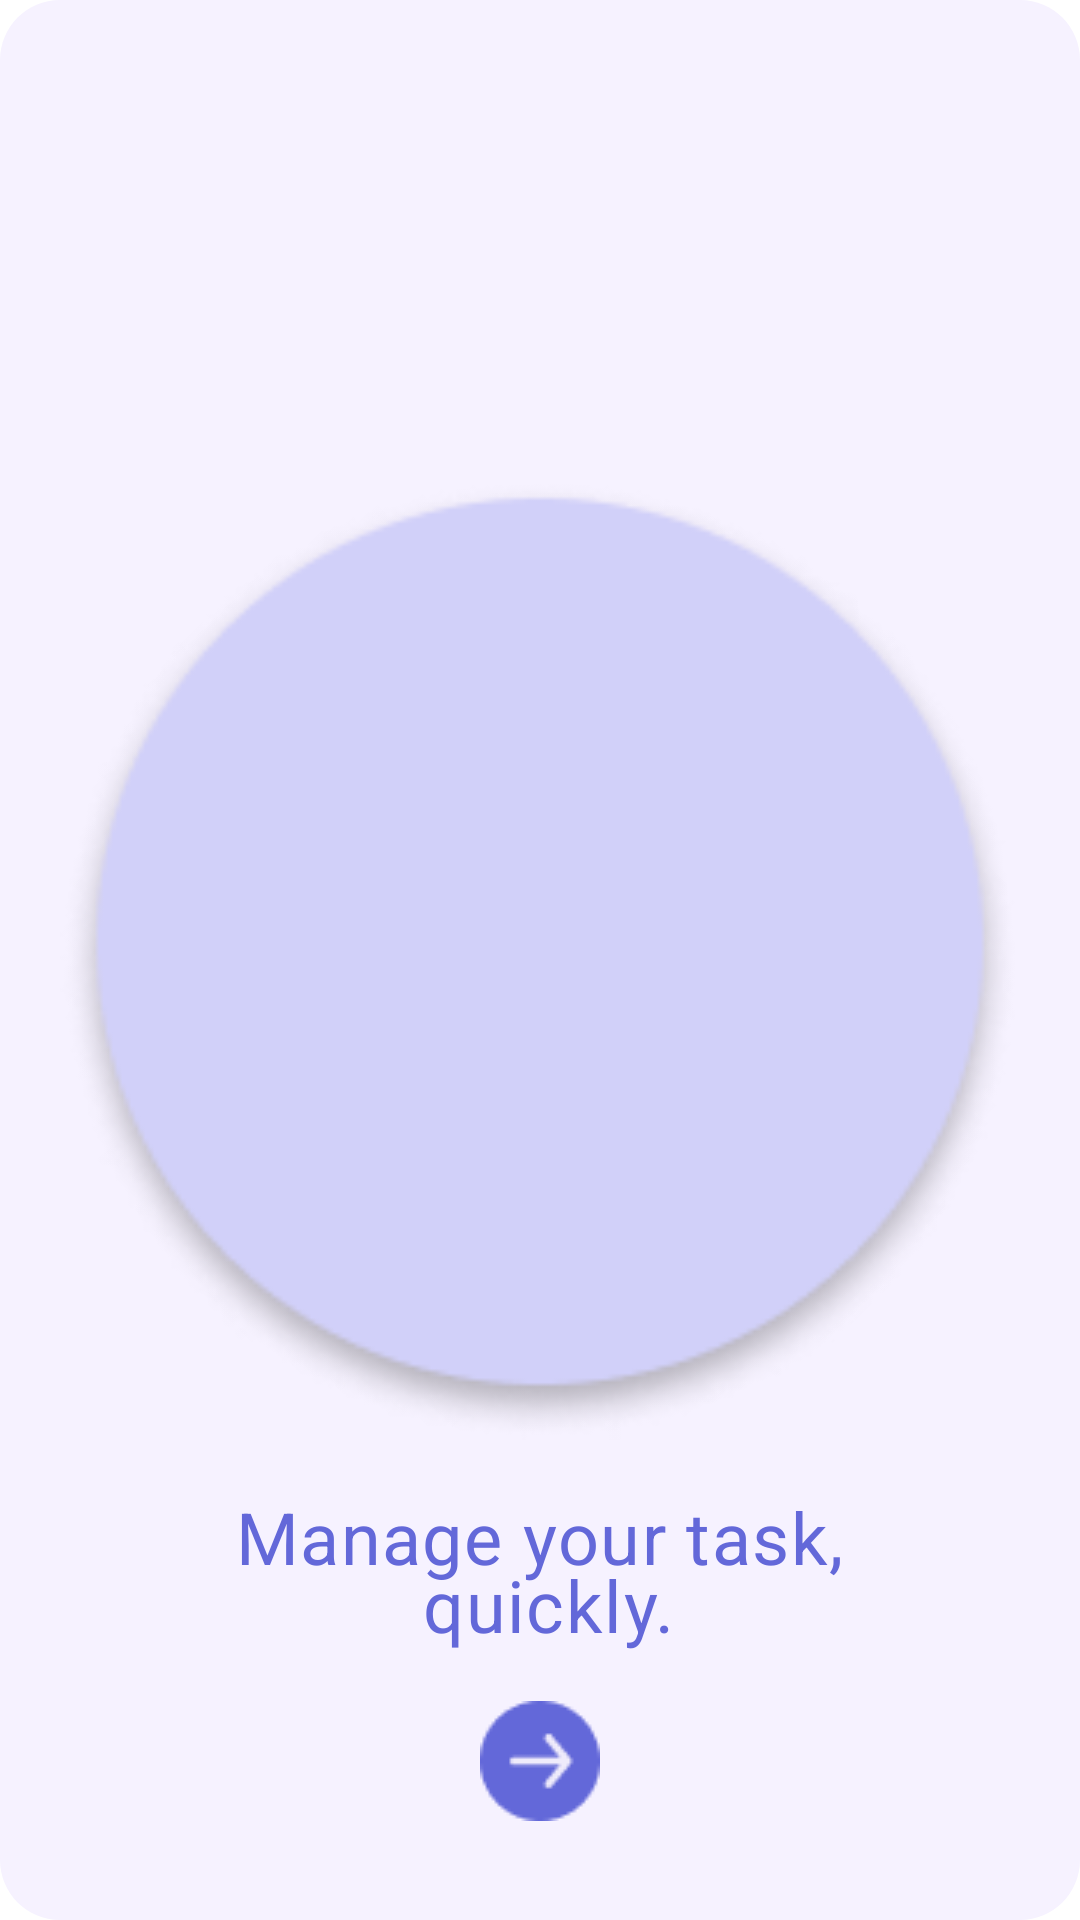

Produce the Android XML layout that renders to this screen, including the resource entries it uses.
<!-- AndroidManifest.xml: application theme Theme.Taskmanager -->
<!-- res/layout/activity_main.xml -->
<?xml version="1.0" encoding="utf-8"?>
<RelativeLayout xmlns:android="http://schemas.android.com/apk/res/android"
    android:id="@+id/splash_scre"
    android:layout_width="match_parent"
    android:layout_height="match_parent"
    android:background="@drawable/splash_scre"
    android:clipToOutline="true">

    <FrameLayout
        android:id="@+id/component_3"
        android:layout_width="320dp"
        android:layout_height="320dp"
        android:layout_centerInParent="true">

        <ImageView
            android:id="@+id/ellipse_3"
            android:layout_width="match_parent"
            android:layout_height="match_parent"
            android:elevation="8dp"
            android:src="@drawable/ellipse3" />

        <ImageView
            android:id="@+id/ellipse_2"
            android:layout_width="match_parent"
            android:layout_height="match_parent"
            android:elevation="8dp"
            android:src="@drawable/ellipse2" />

        <ImageView
            android:id="@+id/diary"
            android:layout_width="240dp"
            android:layout_height="240dp"
            android:layout_centerInParent="true"
            android:layout_gravity="center"
            android:elevation="8dp"
            android:src="@drawable/diary" />

    </FrameLayout>

    <TextView
        android:id="@+id/manage_your"
        android:layout_width="wrap_content"
        android:layout_height="wrap_content"
        android:layout_below="@+id/component_3"
        android:layout_centerHorizontal="true"
        android:layout_marginTop="16dp"
        android:gravity="center_horizontal|top"
        android:lineSpacingExtra="-6sp"
        android:text="@string/manage_your"
        android:textAppearance="@style/manage_your" />

    <ImageView
        android:id="@+id/startarrow"
        android:layout_width="40dp"
        android:layout_height="40dp"
        android:layout_below="@+id/manage_your"
        android:layout_centerHorizontal="true"
        android:layout_marginTop="16dp"
        android:src="@drawable/arrow" />
</RelativeLayout>
<!-- resources referenced by this layout -->
<resources>
  <!-- drawable arrow: png bitmap (drawable, 1130 bytes) -->
  <!-- drawable diary: webp bitmap (mipmap-hdpi, 39286 bytes) -->
  <!-- drawable ellipse2: png bitmap (drawable, 11810 bytes) -->
  <!-- drawable ellipse3: png bitmap (drawable, 4010 bytes) -->
  <!-- drawable splash_scre (drawable) -->
  <vector
      xmlns:android="http://schemas.android.com/apk/res/android"
      xmlns:aapt="http://schemas.android.com/aapt"
      android:width="360dp"
      android:height="640dp"
      android:viewportWidth="360"
      android:viewportHeight="640">
  
      <group>
          <clip-path
              android:pathData="M20 0H340C351.046 0 360 8.95431 360 20V620C360 631.046 351.046 640 340 640H20C8.95431 640 0 631.046 0 620V20C0 8.95431 8.95431 0 20 0Z" />
  
          <path
              android:pathData="M0 0V640H360V0"
              android:fillColor="#F6F2FF" />
      </group>
  </vector>
  <string name="manage_your">Manage your task,\n quickly.</string>
  <style name="manage_your">
          <item name="android:textSize">24sp</item>
          <item name="android:letterSpacing">0.02</item>
          <item name="android:textColor">#6368D9</item>
      </style>
</resources>
